Run: headless pygame with SDL's dummy video driver; simulated clock (each Clock.tick advances the game by its frame time, no real sleeping); random seed 0; keys injected as events and as key.get_pressed() state; no mouse input.
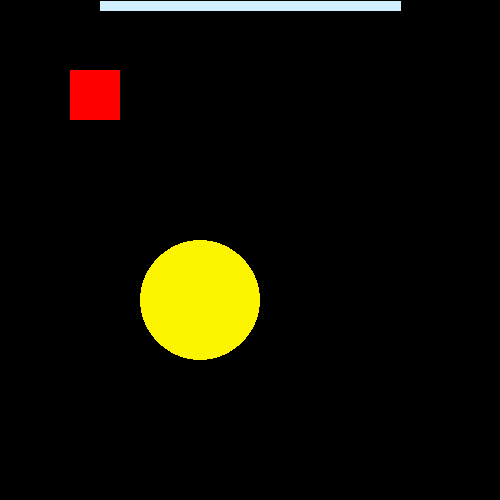
Frame 1 of 4 · flips 1–60 · no input
Frame 2 of 4 · flips 61–180 · tapped SPACE, RETURN · held RIGHT (→), D · screen unchanged from frame 1, image omitted
Frame 3 of 4 · flips 181–300 · held DOWN (↓), S · screen unchanged from frame 2, image omitted
Frame 4 of 4 · flips 301–420 · held LEFT (←), A, UP (↑), W · screen unchanged from frame 3, image omitted

The pygame program that drew these frames:

import pygame
pygame.init()

screen=pygame.display.set_mode((500,500))

running=True
while running:
    for event in pygame.event.get():
        if event.type==pygame.QUIT:
            running=False

    

    pygame.draw.rect(screen,"#ff0000",pygame.Rect(70,70,50,50),0)
    pygame.draw.line(screen,"#d0efff",(100,5),(400,5),10)
    pygame.draw.circle(screen,"#fdf500",(200,300),60,0)


    pygame.display.update()

pygame.quit()
